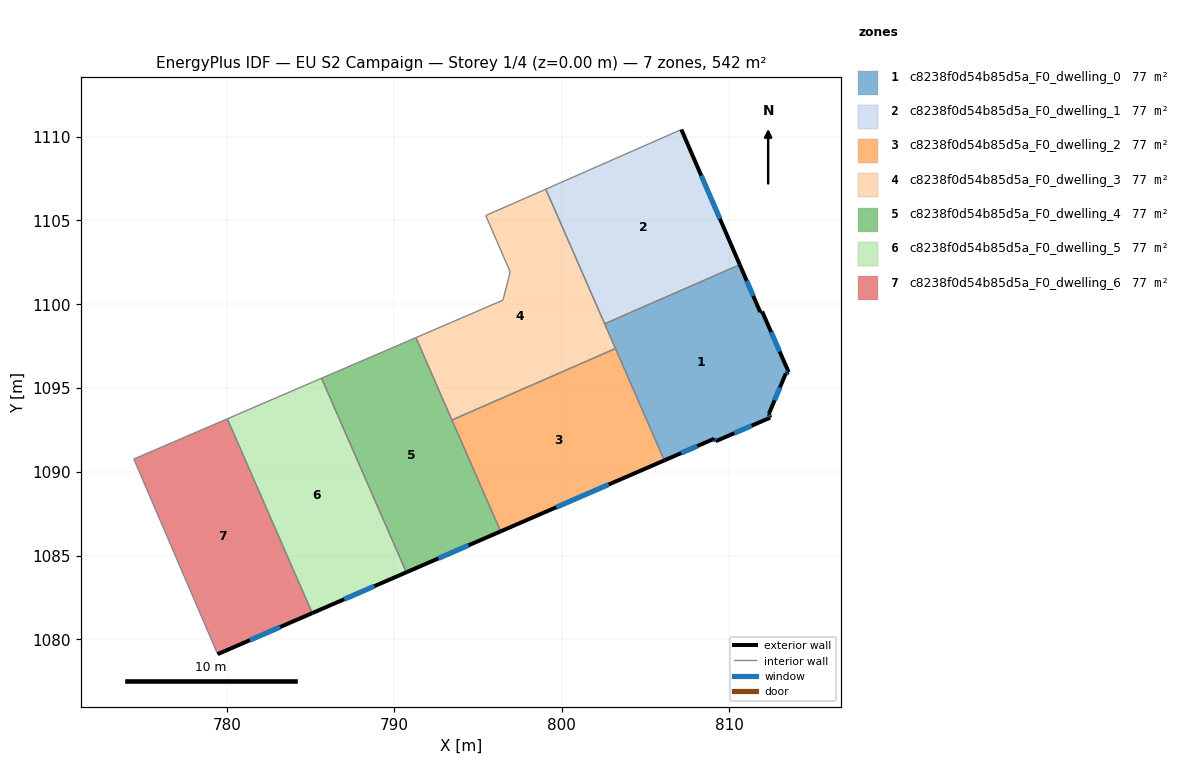
=== STOREY PLAN SPEC (per zone: floor XY polygon, exterior-wall plan segments, windows/doors) ===
zone 1: c8238f0d54b85d5a_F0_dwelling_0  (77.5 m²)
  floor: (810.62, 1102.36) (811.84, 1099.53) (811.95, 1099.57) (813.54, 1095.94) (813.36, 1095.86) (812.35, 1093.45) (812.43, 1093.23) (809.18, 1091.83) (809.09, 1091.97) (806.12, 1090.68) (802.55, 1098.83)
  exterior wall: (811.84, 1099.53) – (810.62, 1102.36)  [3.1 m]
    window: (811.42, 1100.49) – (811.03, 1101.40)  [0.9 m²]
  exterior wall: (811.95, 1099.57) – (811.84, 1099.53)  [0.1 m]
  exterior wall: (813.54, 1095.94) – (811.95, 1099.57)  [4.0 m]
    window: (813.00, 1097.18) – (812.49, 1098.34)  [1.2 m²]
  exterior wall: (813.36, 1095.86) – (813.54, 1095.94)  [0.2 m]
    window: (813.42, 1095.89) – (813.48, 1095.92)  [0.1 m²]
  exterior wall: (812.35, 1093.45) – (813.36, 1095.86)  [2.6 m]
    window: (812.70, 1094.27) – (813.02, 1095.04)  [0.8 m²]
  exterior wall: (812.43, 1093.23) – (812.35, 1093.45)  [0.2 m]
    window: (812.41, 1093.30) – (812.38, 1093.37)  [0.1 m²]
  exterior wall: (809.18, 1091.83) – (812.43, 1093.23)  [3.5 m]
    window: (810.29, 1092.30) – (811.33, 1092.75)  [1.1 m²]
  exterior wall: (809.09, 1091.97) – (809.18, 1091.83)  [0.2 m]
    window: (809.12, 1091.92) – (809.15, 1091.88)  [0.1 m²]
  exterior wall: (806.12, 1090.68) – (809.09, 1091.97)  [3.2 m]
    window: (807.13, 1091.12) – (808.08, 1091.53)  [1.0 m²]
  interior walls: 3
zone 2: c8238f0d54b85d5a_F0_dwelling_1  (77.5 m²)
  floor: (807.13, 1110.43) (810.62, 1102.36) (802.55, 1098.83) (799.04, 1106.87) (807.05, 1110.39)
  exterior wall: (810.62, 1102.36) – (807.13, 1110.43)  [8.8 m]
    window: (809.43, 1105.10) – (808.32, 1107.68)  [2.7 m²]
  interior walls: 4
zone 3: c8238f0d54b85d5a_F0_dwelling_2  (77.4 m²)
  floor: (803.20, 1097.36) (806.12, 1090.68) (796.34, 1086.44) (793.44, 1093.09)
  exterior wall: (796.34, 1086.44) – (806.12, 1090.68)  [10.7 m]
    window: (799.67, 1087.88) – (802.79, 1089.24)  [3.3 m²]
  interior walls: 3
zone 4: c8238f0d54b85d5a_F0_dwelling_3  (77.5 m²)
  floor: (799.04, 1106.87) (803.20, 1097.36) (793.44, 1093.09) (791.29, 1098.01) (796.48, 1100.24) (796.91, 1101.93) (795.45, 1105.29)
  interior walls: 8
zone 5: c8238f0d54b85d5a_F0_dwelling_4  (77.4 m²)
  floor: (791.29, 1098.01) (796.34, 1086.44) (790.72, 1084.00) (785.66, 1095.58)
  exterior wall: (790.72, 1084.00) – (796.34, 1086.44)  [6.1 m]
    window: (792.63, 1084.83) – (794.43, 1085.61)  [1.9 m²]
  interior walls: 4
zone 6: c8238f0d54b85d5a_F0_dwelling_5  (77.4 m²)
  floor: (785.66, 1095.58) (790.72, 1084.00) (785.10, 1081.57) (780.03, 1093.16)
  exterior wall: (785.10, 1081.57) – (790.72, 1084.00)  [6.1 m]
    window: (787.01, 1082.39) – (788.81, 1083.17)  [1.9 m²]
  interior walls: 3
zone 7: c8238f0d54b85d5a_F0_dwelling_6  (77.5 m²)
  floor: (780.03, 1093.16) (785.10, 1081.57) (779.45, 1079.12) (774.45, 1090.76)
  exterior wall: (779.45, 1079.12) – (785.10, 1081.57)  [6.2 m]
    window: (781.38, 1079.95) – (783.18, 1080.73)  [1.9 m²]
  interior walls: 3

=== DERIVED (storey summary) ===
Building: EU S2 Campaign
Storey: 1 of 4  (floor level z = 0.00 m)
Storey gross floor area: 542.2 m²
Zones on this storey: 7
  - c8238f0d54b85d5a_F0_dwelling_0: floor 77.5 m²; exterior wall 17.2 m (51.5 m²); 8 window(s) 5.2 m²; WWR 10.1%
  - c8238f0d54b85d5a_F0_dwelling_1: floor 77.5 m²; exterior wall 8.8 m (26.4 m²); 1 window(s) 2.7 m²; WWR 10.2%
  - c8238f0d54b85d5a_F0_dwelling_2: floor 77.4 m²; exterior wall 10.7 m (32.0 m²); 1 window(s) 3.3 m²; WWR 10.2%
  - c8238f0d54b85d5a_F0_dwelling_3: floor 77.5 m²
  - c8238f0d54b85d5a_F0_dwelling_4: floor 77.4 m²; exterior wall 6.1 m (18.4 m²); 1 window(s) 1.9 m²; WWR 10.2%
  - c8238f0d54b85d5a_F0_dwelling_5: floor 77.4 m²; exterior wall 6.1 m (18.4 m²); 1 window(s) 1.9 m²; WWR 10.2%
  - c8238f0d54b85d5a_F0_dwelling_6: floor 77.5 m²; exterior wall 6.2 m (18.5 m²); 1 window(s) 1.9 m²; WWR 10.2%
Zone adjacency (shared interzone walls):
  - c8238f0d54b85d5a_F0_dwelling_0 ↔ c8238f0d54b85d5a_F0_dwelling_1
  - c8238f0d54b85d5a_F0_dwelling_0 ↔ c8238f0d54b85d5a_F0_dwelling_2
  - c8238f0d54b85d5a_F0_dwelling_0 ↔ c8238f0d54b85d5a_F0_dwelling_3
  - c8238f0d54b85d5a_F0_dwelling_1 ↔ c8238f0d54b85d5a_F0_dwelling_3
  - c8238f0d54b85d5a_F0_dwelling_2 ↔ c8238f0d54b85d5a_F0_dwelling_3
  - c8238f0d54b85d5a_F0_dwelling_2 ↔ c8238f0d54b85d5a_F0_dwelling_4
  - c8238f0d54b85d5a_F0_dwelling_3 ↔ c8238f0d54b85d5a_F0_dwelling_4
  - c8238f0d54b85d5a_F0_dwelling_4 ↔ c8238f0d54b85d5a_F0_dwelling_5
  - c8238f0d54b85d5a_F0_dwelling_5 ↔ c8238f0d54b85d5a_F0_dwelling_6